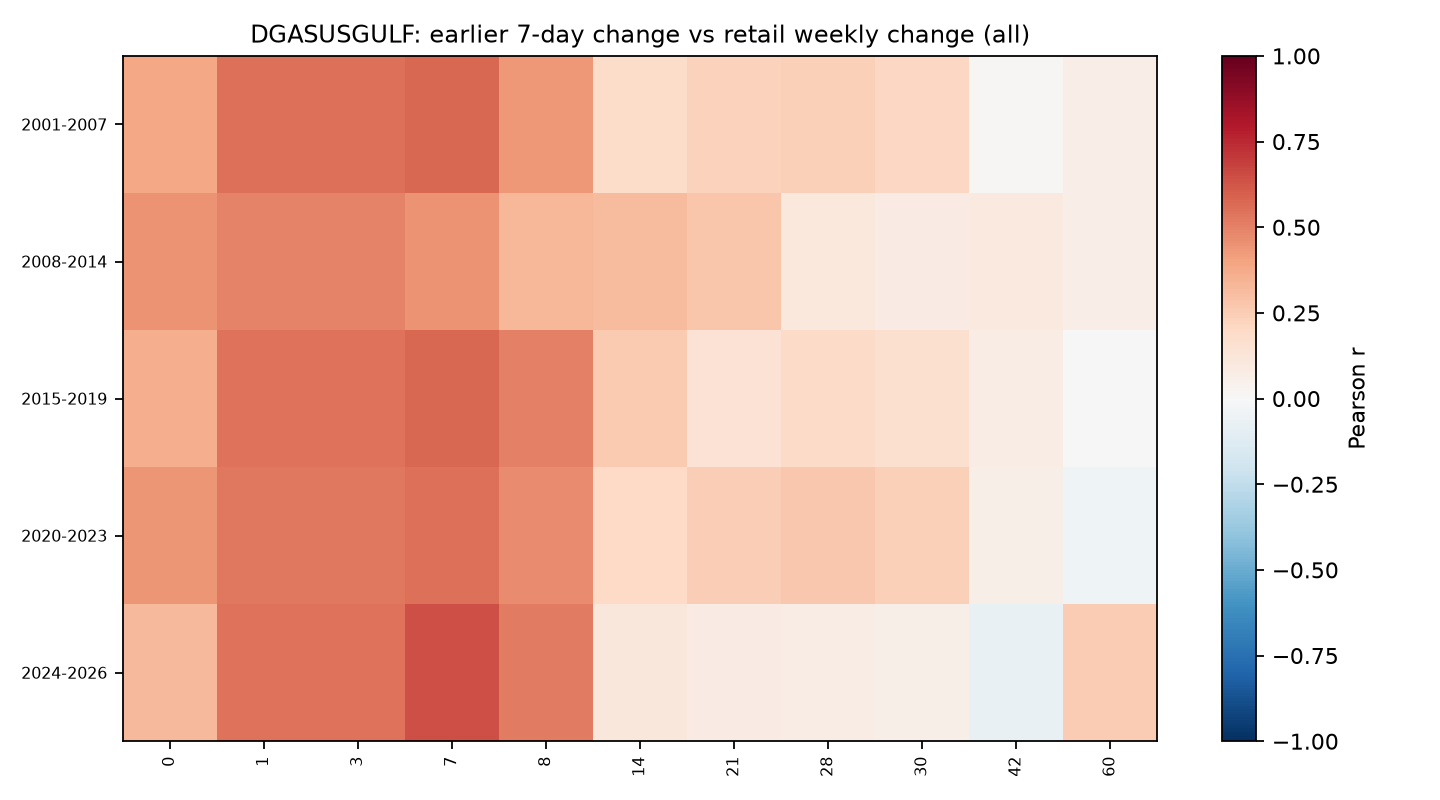

The table this chart was drawn from, first rows:
era, 0, 1, 3, 7, 8, 14, 21, 28, 30, 42, 60
2001-2007, 0.3883, 0.5536, 0.5536, 0.578, 0.4356, 0.1811, 0.227, 0.2407, 0.2052, 0.01548, 0.06704
2008-2014, 0.4503, 0.4977, 0.4977, 0.4528, 0.3305, 0.3152, 0.2756, 0.1083, 0.08026, 0.09989, 0.06605
2015-2019, 0.3661, 0.5429, 0.5429, 0.5727, 0.5002, 0.2652, 0.1457, 0.1884, 0.1572, 0.07645, 0.003541
2020-2023, 0.4408, 0.5266, 0.5266, 0.5513, 0.476, 0.1959, 0.2475, 0.2702, 0.2399, 0.0585, -0.04676
2024-2026, 0.3221, 0.5463, 0.5463, 0.6416, 0.5164, 0.1114, 0.08588, 0.07452, 0.06026, -0.07291, 0.2529
